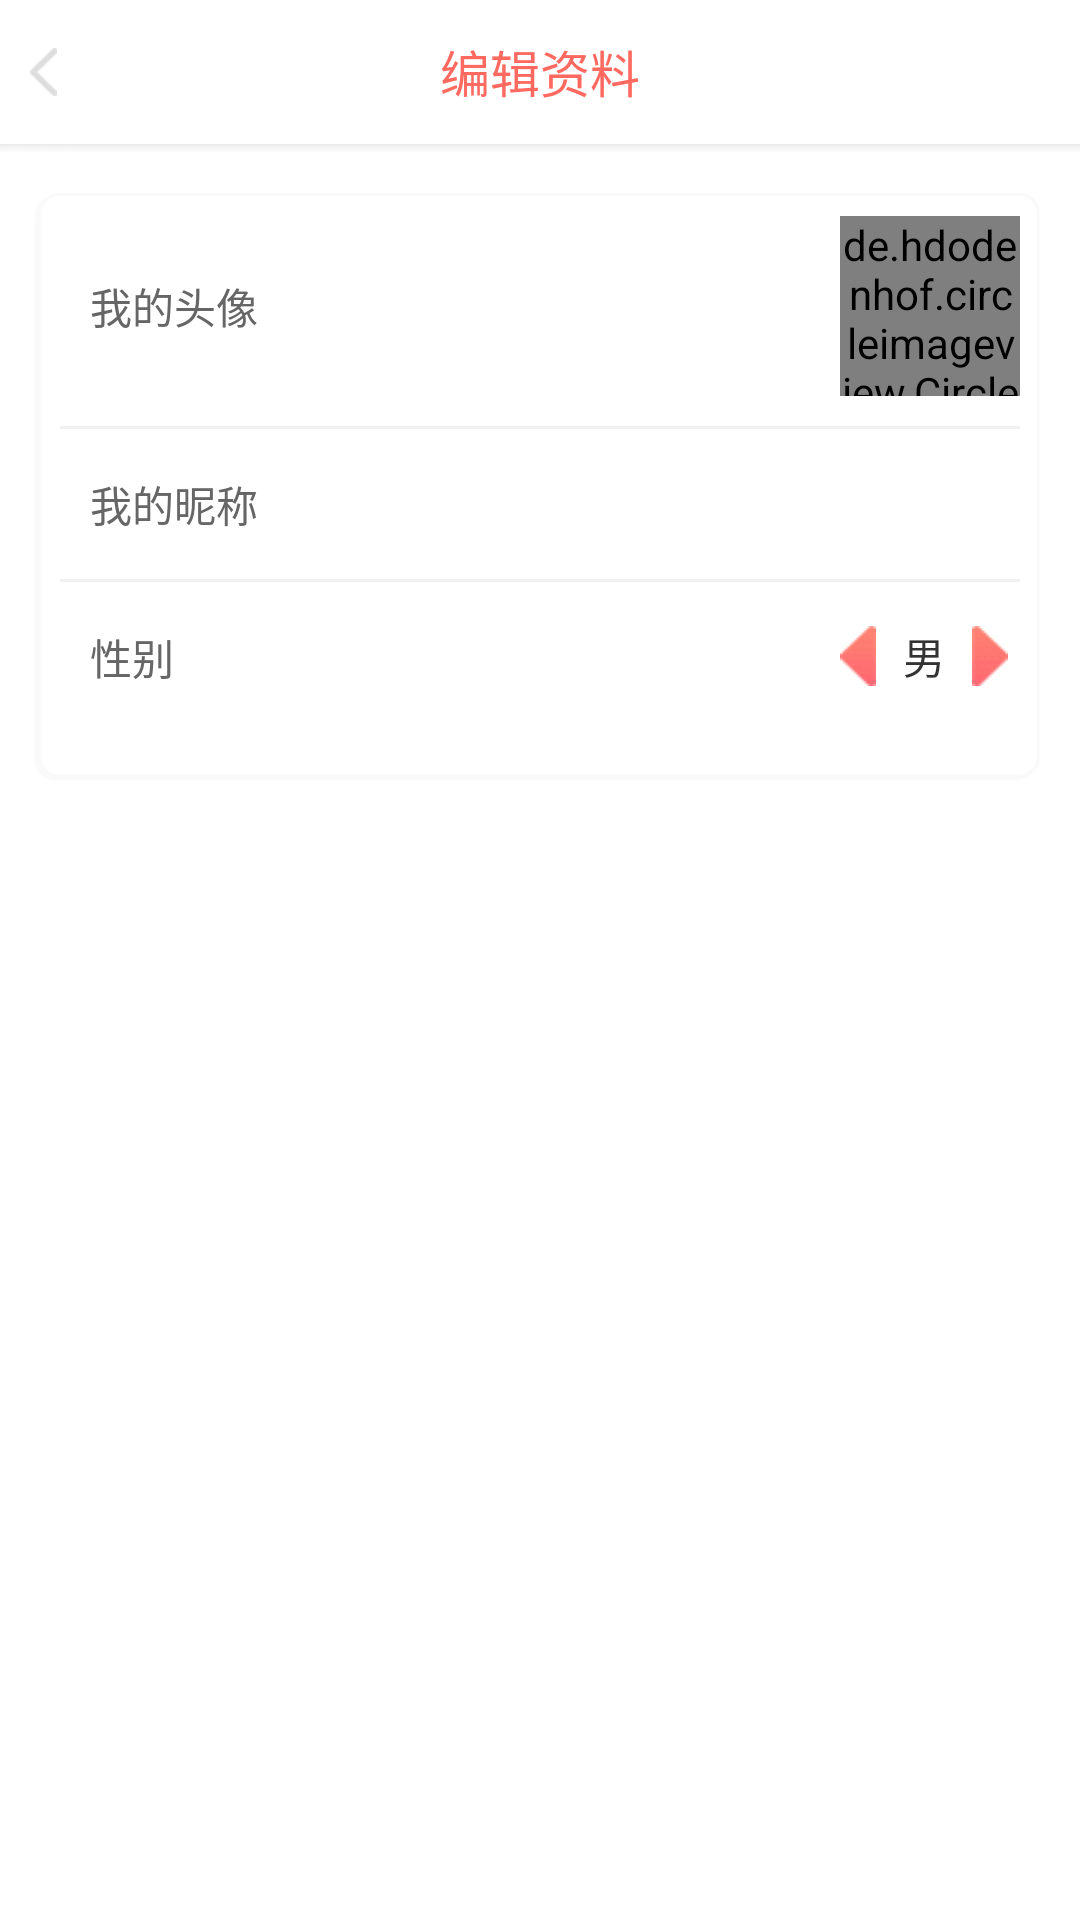

Android layout source for this screen:
<!-- AndroidManifest.xml: application theme AppTheme -->
<!-- res/layout/activity_user_info.xml -->
<?xml version="1.0" encoding="utf-8"?>
<LinearLayout xmlns:android="http://schemas.android.com/apk/res/android"
    xmlns:tools="http://schemas.android.com/tools"
    android:id="@+id/activity_user_info"
    android:layout_width="match_parent"
    android:layout_height="match_parent"
    android:orientation="vertical"
    tools:context="com.lixin.listen.activity.UserInfoActivity">

    <LinearLayout xmlns:android="http://schemas.android.com/apk/res/android"
        android:id="@+id/ll_title"
        android:layout_width="match_parent"
        android:layout_height="wrap_content"
        android:orientation="vertical">

        <RelativeLayout
            android:layout_width="match_parent"
            android:layout_height="wrap_content">


            <LinearLayout
                android:layout_width="match_parent"
                android:layout_height="wrap_content"
                android:gravity="center_vertical"
                android:minHeight="48dp"
                android:orientation="horizontal">

                <ImageView
                    android:id="@+id/iv_back"
                    android:layout_width="wrap_content"
                    android:layout_height="wrap_content"
                    android:padding="10dp"
                    android:src="@mipmap/img_back" />

            </LinearLayout>

            <TextView
                android:id="@+id/tv_title"
                android:layout_width="wrap_content"
                android:layout_height="wrap_content"
                android:layout_centerInParent="true"
                android:text="编辑资料"
                android:textColor="@color/base_color"
                android:textSize="@dimen/title_text_size" />

        </RelativeLayout>

        <View
            android:layout_width="match_parent"
            android:layout_height="0.5dp"
            android:background="@color/line"
            android:visibility="gone"></View>

        <ImageView
            android:id="@+id/iv_shadow"
            android:layout_width="match_parent"
            android:layout_height="wrap_content"
            android:background="@mipmap/img_drop_shadow" />


    </LinearLayout>

    <LinearLayout
        android:layout_width="match_parent"
        android:layout_height="200dp"
        android:layout_margin="10dp"
        android:background="@mipmap/img_me_fragment_bg"
        android:orientation="vertical">

        <RelativeLayout
            android:layout_width="match_parent"
            android:layout_height="80dp">

            <TextView
                android:id="@+id/tv_head"
                android:layout_width="wrap_content"
                android:layout_height="wrap_content"
                android:layout_centerVertical="true"
                android:layout_marginLeft="20dp"
                android:text="我的头像"
                android:textColor="@color/col2"
                android:textSize="14sp" />

            <de.hdodenhof.circleimageview.CircleImageView
                android:id="@+id/iv_header"
                android:layout_width="60dp"
                android:layout_height="60dp"
                android:layout_alignParentRight="true"
                android:layout_margin="10dp" />

        </RelativeLayout>

        <View
            android:layout_width="match_parent"
            android:layout_height="1dp"
            android:layout_marginLeft="10dp"
            android:layout_marginRight="10dp"
            android:background="@color/line"></View>

        <RelativeLayout
            android:layout_width="match_parent"
            android:layout_height="50dp"
            android:orientation="horizontal">

            <TextView
                android:id="@+id/tv_nickname"
                android:layout_width="wrap_content"
                android:layout_height="wrap_content"
                android:layout_centerVertical="true"
                android:layout_marginLeft="20dp"
                android:text="我的昵称"
                android:textColor="@color/col2"
                android:textSize="14sp" />

            <EditText
                android:id="@+id/et_nickname"
                android:layout_width="match_parent"
                android:layout_height="wrap_content"
                android:layout_centerVertical="true"
                android:layout_toRightOf="@+id/tv_nickname"
                android:background="@null"
                android:gravity="right|center_vertical"
                android:minHeight="40dp"
                android:paddingRight="10dp"
                android:textSize="14sp" />

        </RelativeLayout>

        <View
            android:layout_width="match_parent"
            android:layout_height="1dp"
            android:layout_marginLeft="10dp"
            android:layout_marginRight="10dp"
            android:background="@color/line"></View>

        <RelativeLayout
            android:layout_width="match_parent"
            android:layout_height="50dp"
            android:orientation="horizontal">

            <TextView
                android:id="@+id/tv_sex_text"
                android:layout_width="wrap_content"
                android:layout_height="wrap_content"
                android:layout_centerVertical="true"
                android:layout_marginLeft="20dp"
                android:text="性别"
                android:textColor="@color/col2"
                android:textSize="14sp" />

            <LinearLayout
                android:id="@+id/ll_date"
                android:layout_width="wrap_content"
                android:layout_height="35dp"
                android:layout_alignParentRight="true"
                android:layout_centerVertical="true"
                android:layout_marginLeft="13dp"
                android:layout_marginRight="10dp"
                android:gravity="center"
                android:minHeight="40dp"
                android:orientation="horizontal">

                <ImageView
                    android:id="@+id/iv_left"
                    android:layout_width="20dp"
                    android:layout_height="20dp"
                    android:src="@mipmap/img_left_red" />

                <TextView
                    android:id="@+id/tv_sex"
                    android:layout_width="wrap_content"
                    android:layout_height="wrap_content"
                    android:layout_marginLeft="5dp"
                    android:layout_marginRight="5dp"
                    android:text="男" />

                <ImageView
                    android:id="@+id/iv_right"
                    android:layout_width="20dp"
                    android:layout_height="20dp"
                    android:src="@mipmap/img_right_red" />

            </LinearLayout>
        </RelativeLayout>

    </LinearLayout>

    <Button
        android:id="@+id/btn_commit"
        android:layout_width="wrap_content"
        android:layout_height="wrap_content"
        android:layout_gravity="center_horizontal"
        android:layout_marginTop="20dp"
        android:background="@drawable/submit_btn_click" />

</LinearLayout>
<!-- resources referenced by this layout -->
<resources>
  <color name="base_color">#FF6960</color>
  <color name="col2">#666666</color>
  <color name="line">#F1F1F1</color>
  <dimen name="title_text_size">16.5sp</dimen>
  <!-- drawable submit_btn_click (drawable) -->
  <?xml version="1.0" encoding="utf-8"?>
  <selector xmlns:android="http://schemas.android.com/apk/res/android">
  
      <item android:drawable="@drawable/img_commit_false" android:state_pressed="false" />
      <item android:drawable="@drawable/img_commit_true" android:state_pressed="true" />
  
  </selector>
  <!-- mipmap img_back: png bitmap (mipmap-xhdpi, 318 bytes) -->
  <!-- mipmap img_drop_shadow: png bitmap (mipmap-xhdpi, 14967 bytes) -->
  <!-- mipmap img_left_red: png bitmap (mipmap-xhdpi, 313 bytes) -->
  <!-- mipmap img_me_fragment_bg: png bitmap (mipmap-xhdpi, 19311 bytes) -->
  <!-- mipmap img_right_red: png bitmap (mipmap-xhdpi, 306 bytes) -->
  <style name="AppTheme" parent="AppTheme.Base">
  
      </style>
  <!-- drawable img_commit_true: png bitmap (drawable-xhdpi, 19346 bytes) -->
  <style name="AppTheme.Base" parent="Theme.AppCompat.Light">
          <item name="windowActionBar">false</item>
          <item name="windowNoTitle">true</item>
          <item name="android:windowNoTitle">true</item>
          <item name="colorPrimary">@color/colorPrimary</item>
          <item name="colorAccent">@color/base_color</item>
          <item name="actionBarSize">@dimen/actionBarSize</item>
          <item name="android:textColor">@color/col1</item>
          <item name="android:windowBackground">@color/windowBackground</item>
          <item name="icon">@color/base_color</item>
      </style>
  <color name="colorPrimary">#3F51B5</color>
  <dimen name="actionBarSize">48dp</dimen>
  <color name="col1">#333333</color>
  <color name="windowBackground">#ffffff</color>
</resources>
